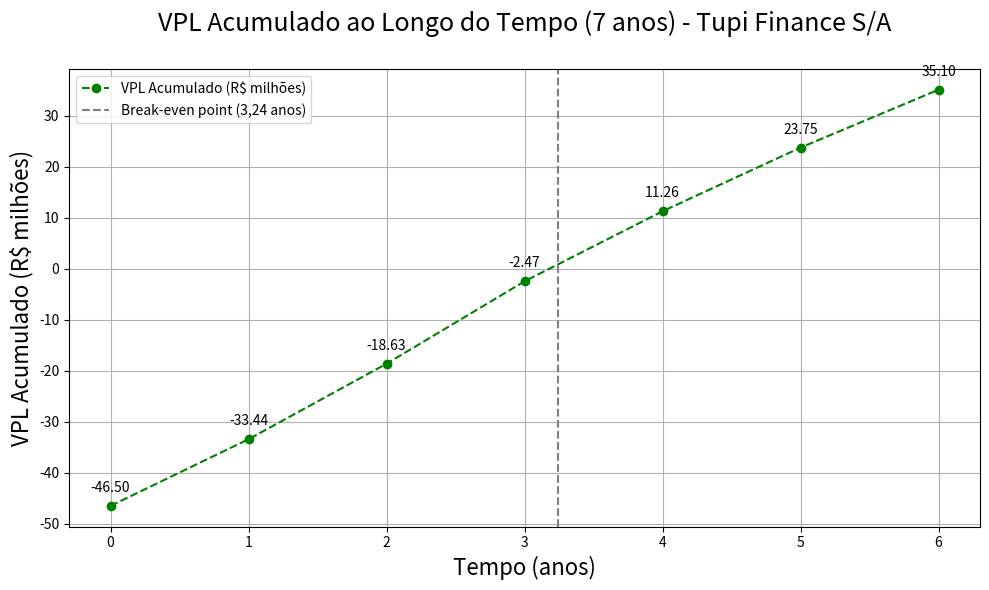

Here is the Python script that generated this plot:
import matplotlib.pyplot as plt
import numpy as np

# Definir parâmetros para cálculo do VPL (Valor Presente Líquido)
taxa_desconto = 0.10  # Taxa de desconto de 10%
fluxos_caixa = np.array([-46.5, 14.37, 17.91936, 21.503232, 20.10656, 20.10656, 20.10656])  # Fluxos de caixa do projeto ao longo de 7 anos
anos = np.arange(0, len(fluxos_caixa))

# Calcular o VPL acumulado ao longo do tempo
vpl_acumulado = np.cumsum(fluxos_caixa / (1 + taxa_desconto) ** anos)

# Criar o gráfico de VPL acumulado
plt.figure(figsize=(10, 6))

# Plotar a linha de VPL acumulado
plt.plot(anos, vpl_acumulado, linestyle='--', marker='o', color='green', label='VPL Acumulado (R$ milhões)')

# Adicionar linha de break-even (VPL = 0)
plt.axvline(x=3.24, color='gray', linestyle='--', label='Break-even point (3,24 anos)')

# Adicionar rótulos e título
plt.title('VPL Acumulado ao Longo do Tempo (7 anos) - Tupi Finance S/A\n', fontsize=18)
plt.xlabel('Tempo (anos)', fontsize=16)
plt.ylabel('VPL Acumulado (R$ milhões)', fontsize=16)

# Anotar os valores de VPL em cada ponto
for i, txt in enumerate(vpl_acumulado):
    plt.annotate(f'{txt:.2f}', (anos[i], vpl_acumulado[i]), textcoords="offset points", xytext=(0,10), ha='center')

# Adicionar legendas e exibir o gráfico
plt.legend()
plt.grid(True)
plt.tight_layout()
plt.show()
